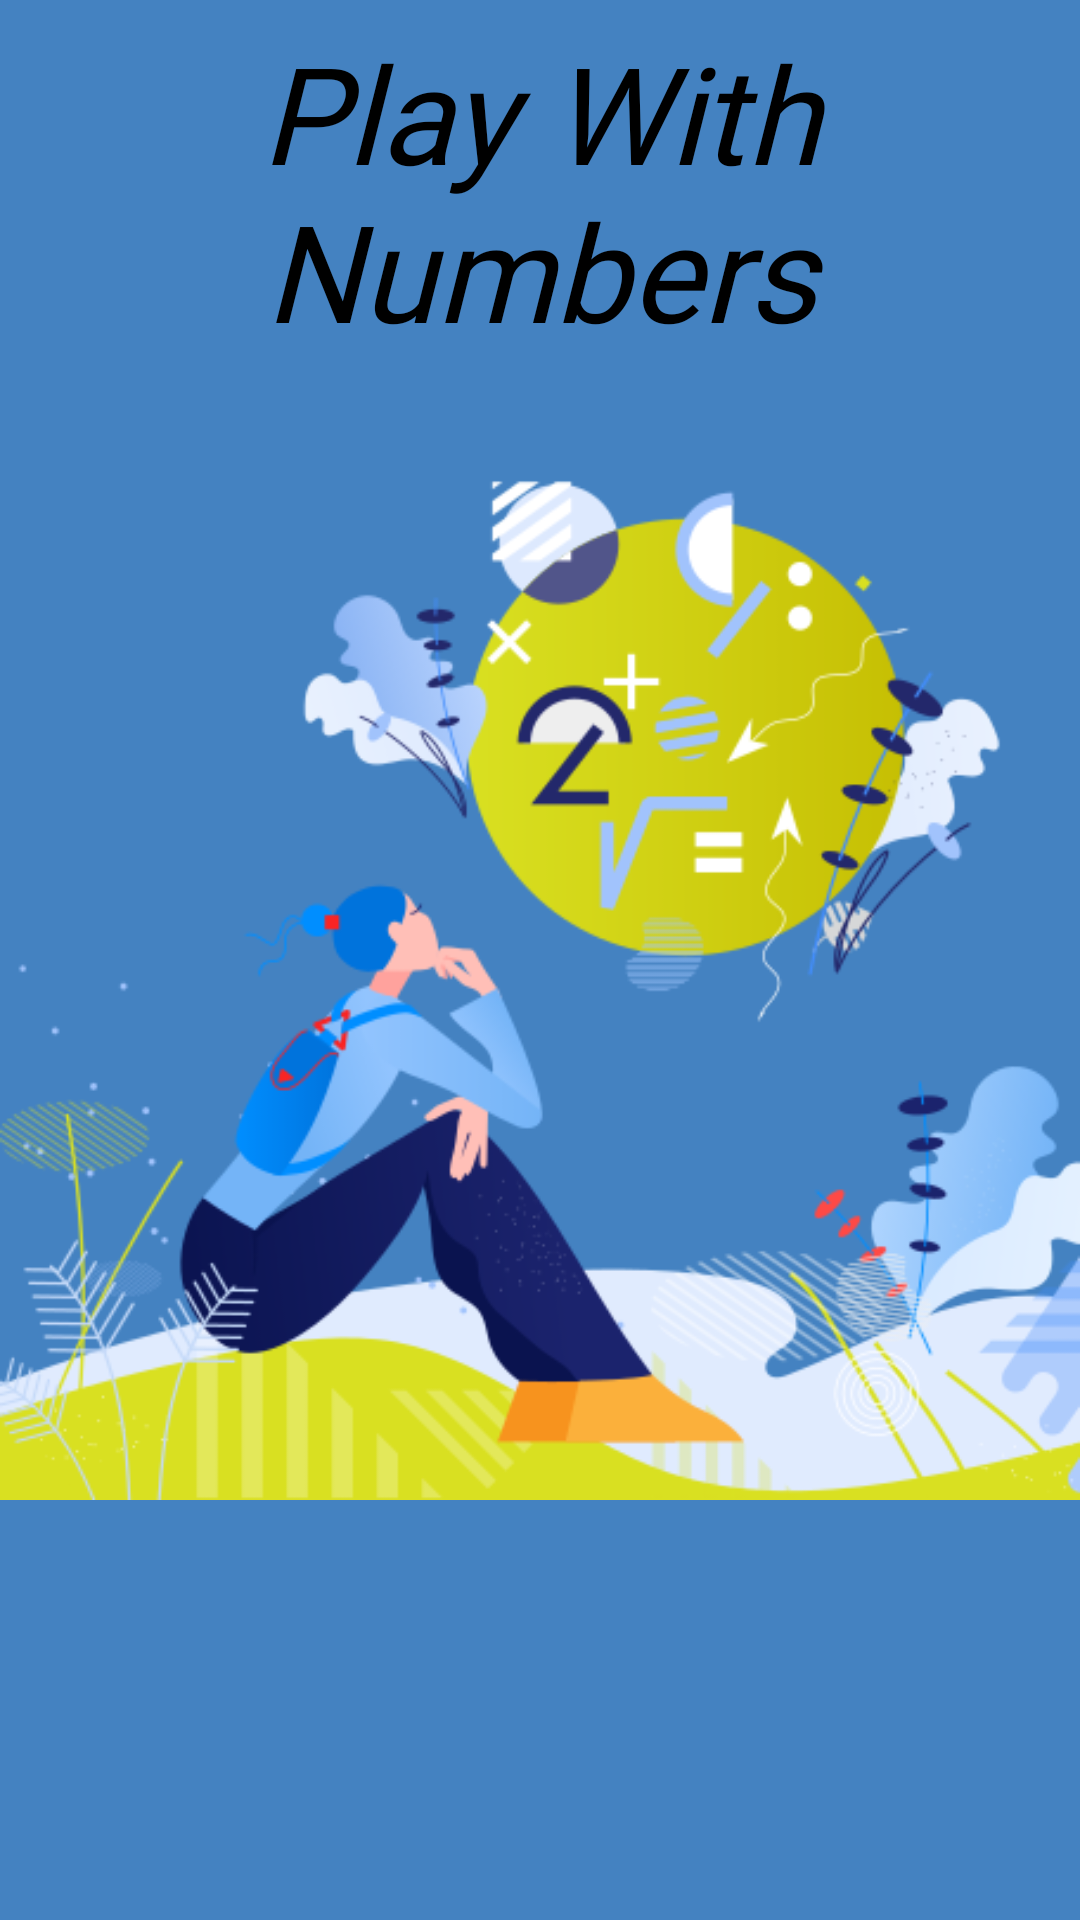

The Android layout XML behind this screen, and the referenced resources:
<!-- AndroidManifest.xml: application theme Theme.KaholasDemo -->
<!-- res/layout/activity_splash_screen.xml -->
<?xml version="1.0" encoding="utf-8"?>
<RelativeLayout xmlns:android="http://schemas.android.com/apk/res/android"
    xmlns:app="http://schemas.android.com/apk/res-auto"
    xmlns:tools="http://schemas.android.com/tools"
    android:layout_width="match_parent"
    android:layout_height="match_parent"
    tools:context=".SplashScreen"
    android:background="#4482C1">

    <ImageView
        android:id="@+id/imageMaths"
        android:layout_width="400dp"
        android:layout_height="400dp"
        android:layout_centerInParent="true"
        android:src="@drawable/student"/>
    <TextView
        android:layout_above="@id/imageMaths"
        android:layout_width="match_parent"
        android:layout_height="wrap_content"
        android:text="Play With Numbers"
        android:fontFamily="@font/montserrat_bold"
        android:gravity="center"
        android:textSize="45sp"
        android:textStyle="italic"
        android:textColor="#000"
        />
</RelativeLayout>
<!-- resources referenced by this layout -->
<resources>
  <!-- drawable student: png bitmap (drawable, 71220 bytes) -->
  <style name="Theme.KaholasDemo" parent="Theme.AppCompat.Light.NoActionBar">
          
          <item name="colorPrimary">@color/purple_500</item>
          <item name="colorPrimaryVariant">@color/purple_700</item>
          <item name="colorOnPrimary">@color/white</item>
          
          <item name="colorSecondary">@color/teal_200</item>
          <item name="colorSecondaryVariant">@color/teal_700</item>
          <item name="colorOnSecondary">@color/black</item>
          
          <item name="android:statusBarColor" tools:targetApi="l">?attr/colorPrimaryVariant</item>
          
      </style>
  <!-- not gathered from this repository: default colours our renderer supplied (Android Studio template values) -->
  <color name="purple_500">#FF6200EE</color>
  <color name="purple_700">#FF3700B3</color>
  <color name="teal_200">#FF03DAC5</color>
  <color name="teal_700">#FF018786</color>
  <color name="black">#FF000000</color>
  <color name="white">#FFFFFFFF</color>
</resources>
